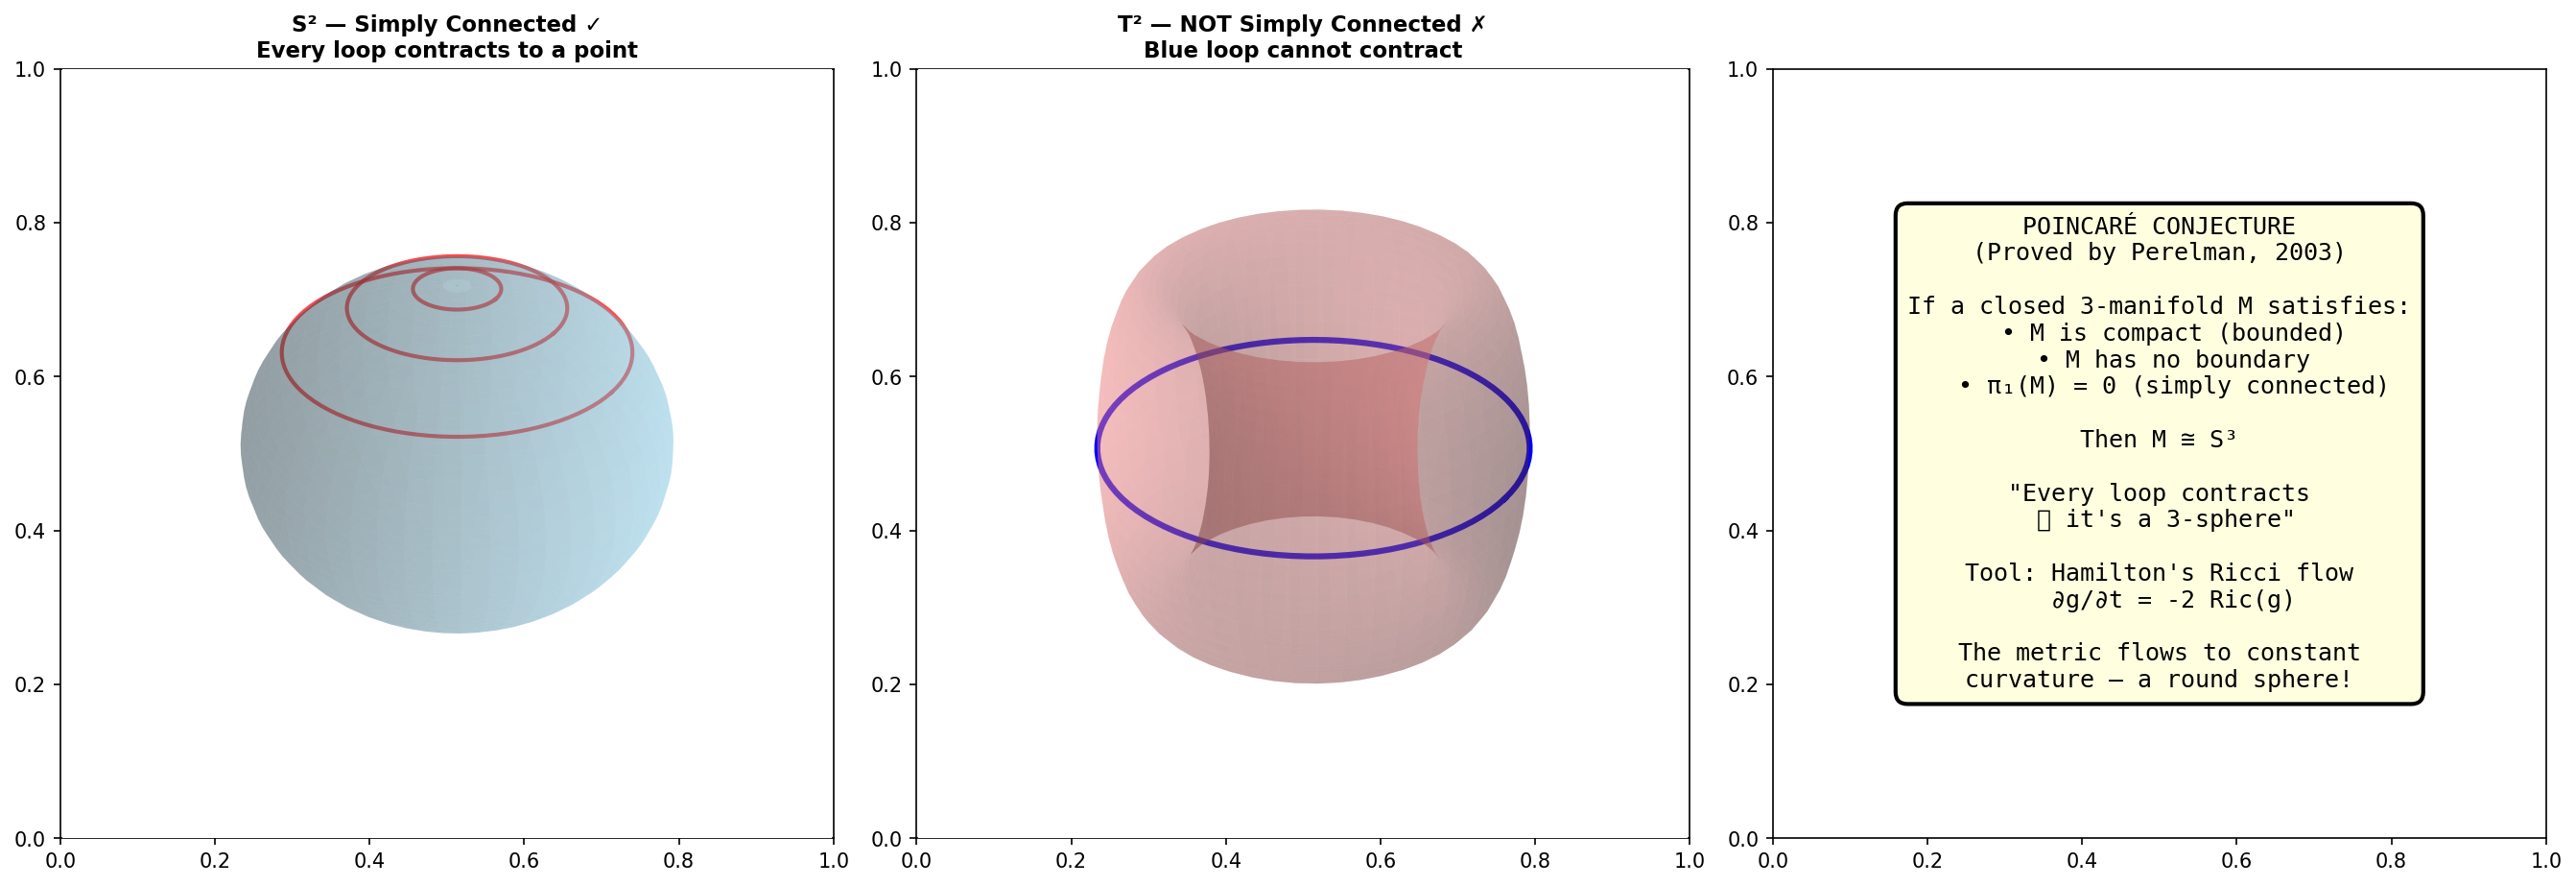

The Python source for this figure:
#!/usr/bin/env python3
"""
Poincaré Conjecture (SOLVED) — Visual Demonstration

Visualizes:
1. Simply connected spaces vs non-simply connected
2. Ricci flow — the key tool in Perelman's proof
3. How Ricci flow "rounds out" a manifold

Run: python demo_06_poincare.py
"""

import numpy as np
import matplotlib.pyplot as plt
from mpl_toolkits.mplot3d import Axes3D
from matplotlib import cm


def plot_simply_connected():
    """Illustrate simply connected vs non-simply connected spaces."""
    fig, axes = plt.subplots(1, 3, figsize=(18, 6))

    # Panel 1: Simply connected — sphere (every loop contracts)
    ax = axes[0]
    u = np.linspace(0, 2 * np.pi, 50)
    v = np.linspace(0, np.pi, 50)
    U, V = np.meshgrid(u, v)

    X = np.sin(V) * np.cos(U)
    Y = np.sin(V) * np.sin(U)
    Z = np.cos(V)

    ax = fig.add_subplot(131, projection='3d')
    ax.plot_surface(X, Y, Z, alpha=0.3, color='skyblue', edgecolor='none')

    # Draw a loop that can contract
    t = np.linspace(0, 2 * np.pi, 100)
    for r in [0.8, 0.5, 0.2]:
        x_loop = r * np.cos(t)
        y_loop = r * np.sin(t)
        z_loop = np.sqrt(np.maximum(1 - r**2, 0)) * np.ones_like(t)
        ax.plot(x_loop, y_loop, z_loop, 'r-', linewidth=2, alpha=0.7)

    ax.set_title('S² — Simply Connected ✓\nEvery loop contracts to a point',
                fontsize=11, fontweight='bold')
    ax.set_axis_off()

    # Panel 2: Not simply connected — torus
    ax2 = fig.add_subplot(132, projection='3d')
    R, r = 2, 0.7
    U2, V2 = np.meshgrid(u, v * 2)

    X2 = (R + r * np.cos(V2)) * np.cos(U2)
    Y2 = (R + r * np.cos(V2)) * np.sin(U2)
    Z2 = r * np.sin(V2)

    ax2.plot_surface(X2, Y2, Z2, alpha=0.3, color='lightcoral', edgecolor='none')

    # Draw a non-contractible loop
    t = np.linspace(0, 2 * np.pi, 100)
    x_loop = (R + r) * np.cos(t)
    y_loop = (R + r) * np.sin(t)
    z_loop = np.zeros_like(t)
    ax2.plot(x_loop, y_loop, z_loop, 'b-', linewidth=3)

    ax2.set_title('T² — NOT Simply Connected ✗\nBlue loop cannot contract',
                fontsize=11, fontweight='bold')
    ax2.set_axis_off()

    # Panel 3: The Poincaré Conjecture statement
    ax3 = fig.add_subplot(133)
    ax3.set_xlim(0, 10)
    ax3.set_ylim(0, 10)

    text = """POINCARÉ CONJECTURE
(Proved by Perelman, 2003)

If a closed 3-manifold M satisfies:
  • M is compact (bounded)
  • M has no boundary
  • π₁(M) = 0 (simply connected)

Then M ≅ S³

"Every loop contracts
 ⟹ it's a 3-sphere"

Tool: Hamilton's Ricci flow
  ∂g/∂t = -2 Ric(g)

The metric flows to constant
curvature — a round sphere!"""

    ax3.text(5, 5, text, fontsize=12, ha='center', va='center',
            fontfamily='monospace',
            bbox=dict(boxstyle='round,pad=0.5', facecolor='lightyellow',
                     edgecolor='black', linewidth=2))
    ax3.axis('off')

    plt.tight_layout()
    plt.savefig('demo_06_poincare.png', dpi=150, bbox_inches='tight')
    plt.close()
    print("✓ Saved demo_06_poincare.png")


def plot_ricci_flow():
    """
    Visualize Ricci flow — how it deforms a surface toward constant curvature.
    We show a 2D analog: curve shortening flow.
    """
    fig, axes = plt.subplots(2, 4, figsize=(18, 9))

    # Simulate "Ricci flow" on a 2D curve (curve shortening flow as analog)
    N = 200
    theta = np.linspace(0, 2 * np.pi, N, endpoint=False)

    # Start with a bumpy shape
    r = 1.0 + 0.3 * np.cos(3 * theta) + 0.2 * np.sin(5 * theta) + 0.15 * np.cos(7 * theta)
    x = r * np.cos(theta)
    y = r * np.sin(theta)

    dt = 0.0005
    snapshots = [0, 50, 150, 500]
    snap_idx = 0

    for step in range(501):
        if step in snapshots:
            row = snap_idx // 4
            col = snap_idx % 4
            ax = axes[row][col]

            ax.fill(x, y, alpha=0.3, color='skyblue')
            ax.plot(np.append(x, x[0]), np.append(y, y[0]), 'b-', linewidth=2)

            # Draw the circle with same area for reference
            area = 0.5 * abs(np.sum(x * np.roll(y, -1) - np.roll(x, -1) * y))
            r_circle = np.sqrt(area / np.pi)
            circle_x = r_circle * np.cos(theta)
            circle_y = r_circle * np.sin(theta)
            ax.plot(np.append(circle_x, circle_x[0]),
                   np.append(circle_y, circle_y[0]), 'r--', linewidth=1.5, alpha=0.5)

            ax.set_xlim(-1.8, 1.8)
            ax.set_ylim(-1.8, 1.8)
            ax.set_aspect('equal')
            ax.set_title(f'Step {step}', fontsize=12, fontweight='bold')
            ax.grid(True, alpha=0.2)
            snap_idx += 1

        # Evolve by curvature (curve shortening flow)
        dx = np.roll(x, -1) - np.roll(x, 1)
        dy = np.roll(y, -1) - np.roll(y, 1)
        d2x = np.roll(x, -1) - 2 * x + np.roll(x, 1)
        d2y = np.roll(y, -1) - 2 * y + np.roll(y, 1)

        ds = np.sqrt(dx**2 + dy**2)
        kappa_x = d2x / (ds + 1e-10)
        kappa_y = d2y / (ds + 1e-10)

        x += dt * kappa_x
        y += dt * kappa_y

    # Fill remaining panels with 3D surface evolution
    from mpl_toolkits.mplot3d import Axes3D

    u = np.linspace(0, 2 * np.pi, 40)
    v = np.linspace(0, np.pi, 40)
    U, V = np.meshgrid(u, v)

    perturbations = [0.3, 0.15, 0.05, 0.0]  # decreasing perturbation = "flowing"
    titles = ['Initial Bumpy\n3-Manifold', 'After Ricci Flow\n(t=1)',
              'Nearly Round\n(t=5)', 'Perfect S³\n(t→∞) ✓']

    for i, (pert, title) in enumerate(zip(perturbations, titles)):
        ax = fig.add_subplot(2, 4, 5 + i, projection='3d')
        R = 1 + pert * (np.cos(3 * U) * np.sin(2 * V) + np.sin(5 * U) * np.cos(3 * V))

        X = R * np.sin(V) * np.cos(U)
        Y = R * np.sin(V) * np.sin(U)
        Z = R * np.cos(V)

        # Color by curvature (deviation from sphere)
        curvature = np.abs(R - 1)
        ax.plot_surface(X, Y, Z, facecolors=cm.RdYlGn_r(curvature / max(0.01, curvature.max())),
                       alpha=0.8, edgecolor='none')
        ax.set_title(title, fontsize=11, fontweight='bold')
        ax.set_axis_off()
        ax.set_xlim(-1.5, 1.5)
        ax.set_ylim(-1.5, 1.5)
        ax.set_zlim(-1.5, 1.5)

    plt.suptitle('Ricci Flow: Bumpy → Round (Perelman\'s Tool)',
                fontsize=16, fontweight='bold', y=1.02)
    plt.tight_layout()
    plt.savefig('demo_06b_ricci_flow.png', dpi=150, bbox_inches='tight')
    plt.close()
    print("✓ Saved demo_06b_ricci_flow.png")


if __name__ == '__main__':
    print("=" * 60)
    print("Poincaré Conjecture (SOLVED) — Visual Demonstrations")
    print("=" * 60)
    print("\n1. Generating simply connected space illustrations...")
    plot_simply_connected()
    print("\n2. Generating Ricci flow visualization...")
    plot_ricci_flow()
    print("\nDone! Check the generated PNG files.")
